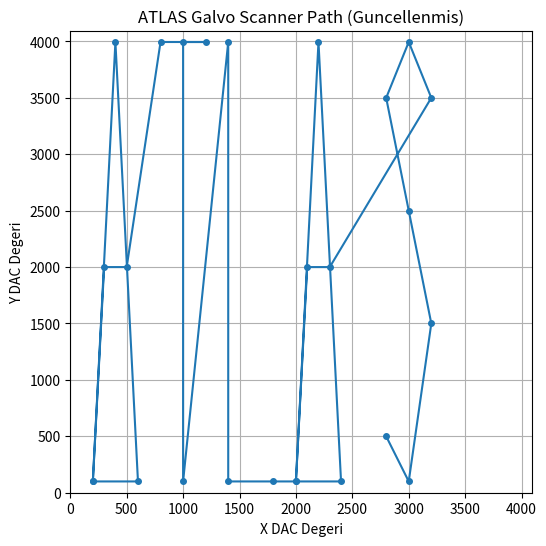

Python code for this plot:
import matplotlib.pyplot as plt

# Harf koordinatlarini tanimlayalim
# X ve Y eksenlerini 0-4095 araliginda daha iyi kullanacak sekilde genisletelim
# S harfini daha duzgun yapalim
atlas_coords_v2 = {
    'A1': [
        (200, 100), (400, 3995), (600, 100), (200, 100), # Sol taraf A
        (300, 2000), (500, 2000) # Yatay cizgi
    ],
    'T': [
        (800, 3995), (1200, 3995), (1000, 3995), # Yatay cizgi
        (1000, 100) # Dikey cizgi
    ],
    'L': [
        (1400, 3995), (1400, 100), # Dikey cizgi
        (1800, 100) # Yatay cizgi
    ],
    'A2': [
        (2000, 100), (2200, 3995), (2400, 100), (2000, 100), # Sag taraf A
        (2100, 2000), (2300, 2000) # Yatay cizgi
    ],
    'S': [
        (3200, 3500), # Baslangic (ust sag)
        (3000, 3995), # Ust sol kavis
        (2800, 3500), # Orta sol
        (3000, 2500), # Orta sag kavis
        (3200, 1500), # Alt sag
        (3000, 100),  # Alt sol kavis
        (2800, 500)   # Bitis (alt sol)
    ]
}

# Tüm koordinatları birleştirelim
all_coords_v2 = []
for letter in ['A1', 'T', 'L', 'A2', 'S']:
    all_coords_v2.extend(atlas_coords_v2[letter])

# Koordinatları yazdıralım
print("ATLAS yazısı için Güncellenmiş DAC Koordinatları (X, Y):")
for x, y in all_coords_v2:
    print(f"({x}, {y})")

# Koordinatları görselleştirelim
x_coords_v2, y_coords_v2 = zip(*all_coords_v2)

plt.figure(figsize=(12, 6)) # Boyutlari genisletelim
plt.plot(x_coords_v2, y_coords_v2, 'o-', markersize=4)
plt.title('ATLAS Galvo Scanner Path (Guncellenmis)')
plt.xlabel('X DAC Degeri')
plt.ylabel('Y DAC Degeri')
plt.xlim(0, 4095)
plt.ylim(0, 4095)
plt.grid(True)
plt.gca().set_aspect('equal', adjustable='box')
plt.savefig('atlas_path_v2.png')